The GitHub repository Akshat-Aggarwal-200/Plant-Disease-Detection contains a labelled image folder "split" with 4 categories: apple apple scab, apple black rot, apple cedar apple rust, apple healthy. Examples follow, each with its label.

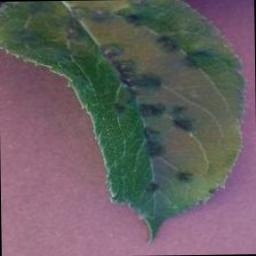
Label: apple apple scab

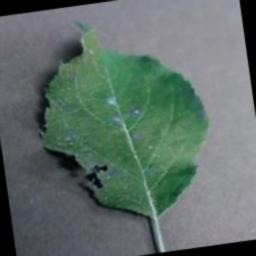
Label: apple cedar apple rust

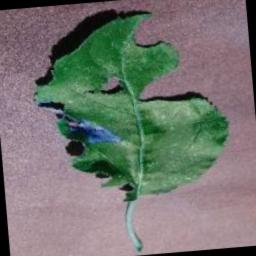
Label: apple black rot

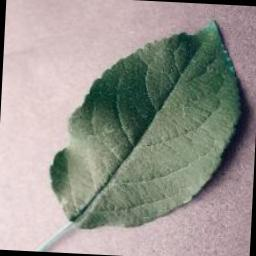
Label: apple healthy

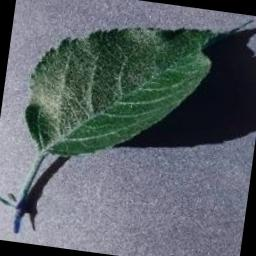
Label: apple healthy

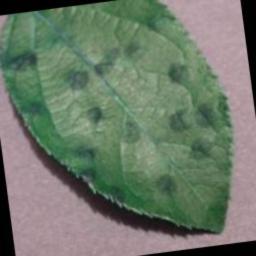
Label: apple apple scab
